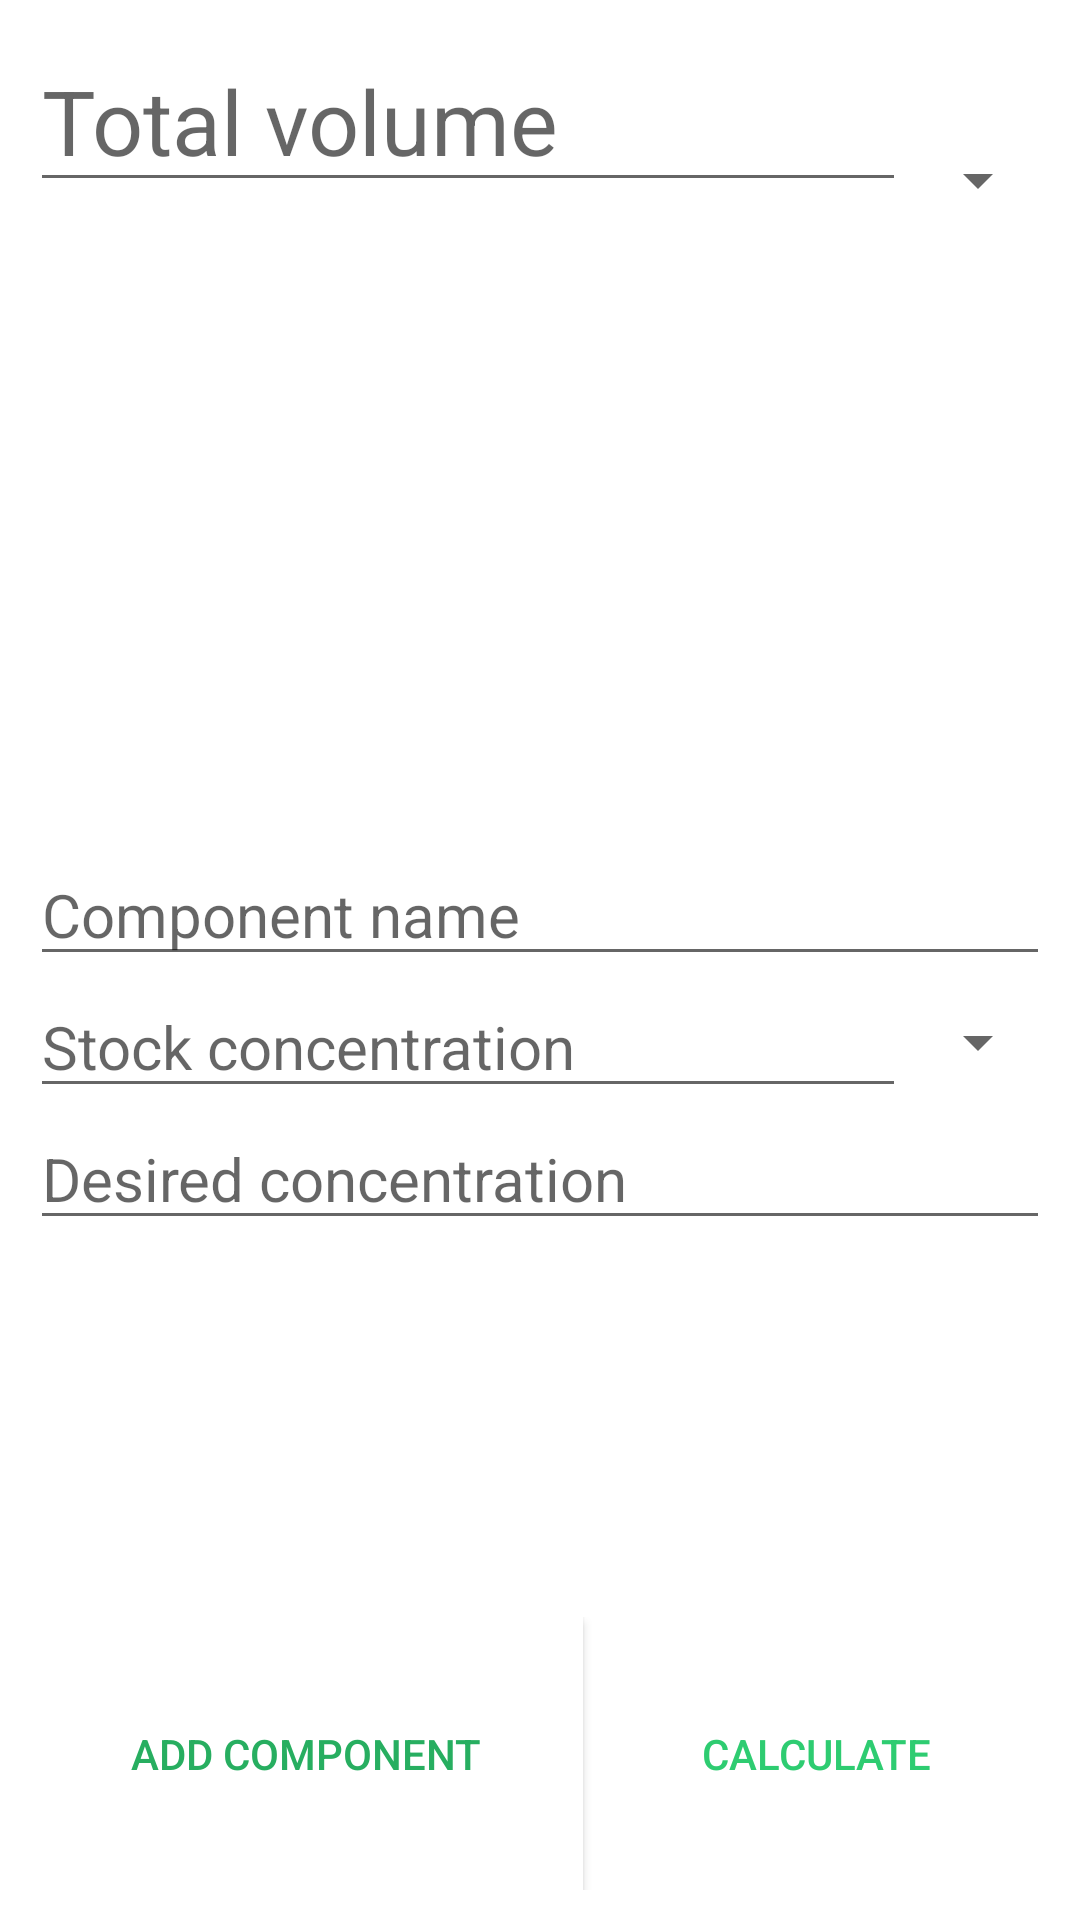

Reconstruct the res/layout file that produces this screen, plus the resources it refers to.
<!-- AndroidManifest.xml: application theme AppTheme -->
<!-- res/layout/activity_main.xml -->
<LinearLayout xmlns:android="http://schemas.android.com/apk/res/android"
    xmlns:tools="http://schemas.android.com/tools" android:layout_width="match_parent"
    android:layout_height="match_parent" tools:context=".MainActivity"
    android:orientation="vertical"
    android:padding="@dimen/size_10"
    android:focusable="true"
    android:background="@color/white">

    <LinearLayout
        android:layout_width="fill_parent"
        android:layout_height="wrap_content"
        android:layout_weight="1"
        android:orientation="horizontal">

        <EditText
            android:layout_width="@dimen/size_0"
            android:layout_height="wrap_content"
            android:layout_weight="1"
            android:textSize="@dimen/font_30"
            android:inputType="numberDecimal"
            android:hint="@string/total_volume"
            android:id="@+id/input_total_volume"/>

        <Spinner
            android:layout_width="wrap_content"
            android:layout_height="fill_parent"
            android:id="@+id/total_volume_spinner"/>

    </LinearLayout>

    <LinearLayout
        android:layout_width="fill_parent"
        android:layout_height="@dimen/size_0"
        android:orientation="vertical"
        android:layout_weight="4">

        <android.support.v7.widget.RecyclerView
            style="@style/recycler_view"
            android:layout_width="fill_parent"
            android:layout_height="fill_parent"
            android:id="@+id/list_components"/>

    </LinearLayout>

    <LinearLayout
        android:layout_width="fill_parent"
        android:layout_height="@dimen/size_0"
        android:layout_weight="6"
        android:orientation="vertical">

        <EditText
            android:layout_width="fill_parent"
            android:layout_height="wrap_content"
            android:textSize="@dimen/font_20"
            android:inputType="textCapSentences"
            android:hint="@string/component_name"
            android:id="@+id/input_name"/>

        <LinearLayout
            android:layout_width="fill_parent"
            android:layout_height="wrap_content"
            android:orientation="horizontal">

            <EditText
                android:layout_width="@dimen/size_0"
                android:layout_height="wrap_content"
                android:layout_weight="1"
                android:textSize="@dimen/font_20"
                android:inputType="numberDecimal"
                android:hint="@string/stock_concentration"
                android:id="@+id/input_concentration"/>

            <Spinner
                android:layout_width="wrap_content"
                android:layout_height="fill_parent"
                android:id="@+id/concentration_spinner"/>

        </LinearLayout>

        <LinearLayout
            android:layout_width="fill_parent"
            android:layout_height="wrap_content"
            android:orientation="horizontal">

            <EditText
                android:layout_width="@dimen/size_0"
                android:layout_height="wrap_content"
                android:layout_weight="1"
                android:textSize="@dimen/font_20"
                android:inputType="numberDecimal"
                android:hint="@string/desired_concentration"
                android:id="@+id/input_desired_concentration"/>

            <TextView
                android:layout_width="wrap_content"
                android:layout_height="fill_parent"
                android:textSize="@dimen/font_15"
                android:gravity="center"
                android:id="@+id/desired_concentration_unit"/>

        </LinearLayout>




    </LinearLayout>


    <LinearLayout
        android:layout_width="fill_parent"
        android:layout_height="wrap_content"
        android:orientation="horizontal"
        android:layout_weight="1">

        <Button
            android:layout_width="wrap_content"
            android:layout_height="fill_parent"
            android:layout_weight="1"
            android:text="@string/add_component"
            android:background="@color/white"
            android:textColor="@color/dark_green"
            android:id="@+id/add_component"/>

        <Button
            android:layout_width="wrap_content"
            android:layout_height="fill_parent"
            android:layout_weight="1"
            android:enabled="false"
            android:text="@string/calculate"
            android:background="@color/white"
            android:textColor="@color/light_green"
            android:id="@+id/btn_calculate"/>

    </LinearLayout>


</LinearLayout>
<!-- resources referenced by this layout -->
<resources>
  <color name="dark_green">#27ae60</color>
  <color name="light_green">#2ecc71</color>
  <color name="white">#ffffff</color>
  <dimen name="font_15">15sp</dimen>
  <dimen name="font_20">20sp</dimen>
  <dimen name="font_30">30sp</dimen>
  <dimen name="size_0">0dp</dimen>
  <dimen name="size_10">10dp</dimen>
  <string name="add_component">Add component</string>
  <string name="calculate">Calculate</string>
  <string name="component_name">Component name</string>
  <string name="desired_concentration">Desired concentration</string>
  <string name="stock_concentration">Stock concentration</string>
  <string name="total_volume">Total volume</string>
  <style name="recycler_view">
          <item name="android:orientation">horizontal</item>
          <item name="android:drawSelectorOnTop">false</item>
          <item name="android:scrollbars">horizontal</item>
          <item name="android:fadeScrollbars">true</item>
      </style>
  <style name="AppTheme" parent="Theme.AppCompat.Light.DarkActionBar">
          
      </style>
</resources>
